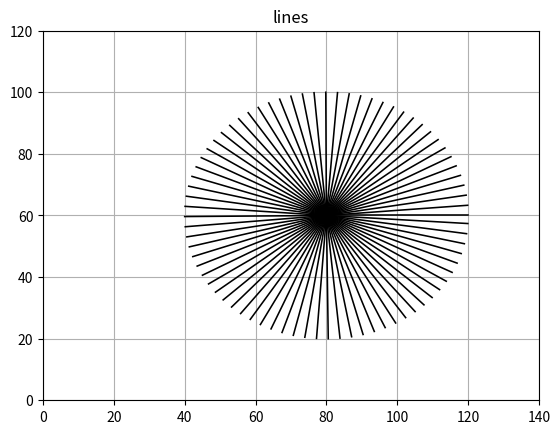

Reproduce this figure in Python.
import numpy as np
import matplotlib.pyplot as plt
from math import sin, cos, radians

plt.axis ([0,140,0,120])
plt.grid()
plt.title('lines')

alpha1= radians(0)
alpha2= radians(360)
dalpha= radians(4.75)
half = radians(9)

r=40
xc= 80
yc= 60
plt.scatter(xc,yc,s=10,color='k')

for alpha in np.arange( alpha1,alpha2,dalpha):
    x =xc+r*cos(alpha)
    y= yc + r* sin(alpha)
    plt.plot([x,xc],[y,yc],linewidth= 1.15,color='k')
    
plt.show()
